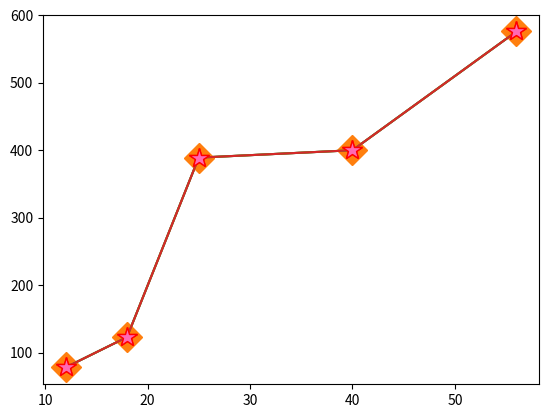

Reproduce this figure in Python.
from matplotlib import pyplot as plt
import numpy as np

x = np.array([12,18,25,40,56])
y = np.array([78,123,389,400,576])

plt.plot(x, y, marker='o')
plt.show()

plt.plot(x, y, marker='D', ms=15) 
plt.show()

plt.plot(x, y, marker='*', ms=15, mec='r') 
plt.show()

plt.plot(x, y, marker='*', ms=15, mec='r', mfc='hotpink') 
plt.show()
